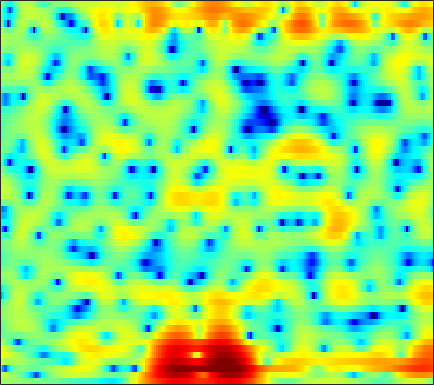

The file beside this chart, header and first rows:
1.4182, 1.3697, 1.3068, 1.2391, 1.1838, 1.0895, 0.97924, 0.87067, 0.7266, 0.55851, 0.38247, 0.24357, 0.056026, -0.10715, -0.21622, -0.33942, -0.43625, -0.47974, -0.51969, -0.5475, -0.56872, -0.5943, -0.65356, -0.73604
3.432, 3.025, 2.508, 2.018, 1.667, 1.2, 0.7044, 0.2875, -0.3702, -1.188, -2.232, -3.217, -4.888, -7.15, -9.409, -13.33, -15.7, -13.28, -9.213, -6.162, -3.915, -2.59, -1.173, -0.06508
-6.224, -11.05, -13.96, -8.228, -5.32, -2.829, -1.298, -0.5612, 0.02366, 0.2527, 0.2123, 0.03832, -0.3366, -0.801, -1.147, -1.484, -1.614, -1.545, -1.232, -0.7423, -0.1683, 0.278, 0.8389, 1.345
3.085, 2.591, 2.174, 1.989, 1.957, 1.991, 2.026, 2.022, 1.946, 1.77, 1.5, 1.241, 0.8197, 0.3362, -0.03564, -0.5243, -0.9755, -1.278, -1.633, -1.905, -2.108, -2.234, -2.395, -2.602
5.682, 5.238, 4.656, 4.088, 3.674, 3.138, 2.614, 2.22, 1.685, 1.12, 0.5011, -0.01088, -0.8072, -1.769, -2.627, -4.025, -5.749, -7.335, -9.819, -12.14, -12.43, -11.05, -8.812, -6.956
4.956, 4.322, 3.362, 2.276, 1.392, 0.1805, -0.9571, -1.661, -2.255, -2.429, -2.306, -2.144, -2.017, -2.057, -2.239, -2.71, -3.411, -4.046, -4.871, -5.371, -5.221, -4.655, -3.545, -2.299
1.682, 1.075, -0.000321, -1.477, -2.941, -5.591, -9.559, -13.9, -16.48, -10.84, -6.972, -5.048, -3.254, -2.049, -1.429, -0.8937, -0.5663, -0.3994, -0.2232, -0.07331, 0.1208, 0.3156, 0.6342, 1.029
-1.249, -0.9518, -0.7283, -0.7029, -0.7901, -0.9964, -1.209, -1.296, -1.249, -0.9677, -0.539, -0.1903, 0.2289, 0.5565, 0.7301, 0.8394, 0.8188, 0.7171, 0.4828, 0.1623, -0.2067, -0.4714, -0.7536, -0.8727
-2.992, -1.701, -0.4025, 0.5428, 1.072, 1.6, 1.983, 2.204, 2.424, 2.576, 2.667, 2.689, 2.644, 2.483, 2.273, 1.872, 1.296, 0.7224, -0.2477, -1.516, -3.168, -4.734, -7.418, -10.74
-1.129, -0.4238, 0.4285, 1.144, 1.592, 2.075, 2.444, 2.646, 2.823, 2.883, 2.836, 2.734, 2.514, 2.184, 1.855, 1.305, 0.6109, -0.01793, -1.007, -2.195, -3.622, -4.854, -6.61, -8.182
0.1877, 0.5467, 1.02, 1.459, 1.753, 2.087, 2.334, 2.45, 2.515, 2.47, 2.309, 2.115, 1.777, 1.357, 0.9901, 0.4581, -0.1117, -0.5519, -1.146, -1.753, -2.361, -2.796, -3.338, -3.812
0.03721, 0.4174, 0.9633, 1.506, 1.886, 2.307, 2.597, 2.707, 2.713, 2.548, 2.213, 1.838, 1.185, 0.4053, -0.2192, -1.043, -1.726, -2.087, -2.348, -2.374, -2.246, -2.126, -2.008, -1.965
-3.147, -2.084, -0.6305, 0.6962, 1.548, 2.445, 3.064, 3.347, 3.454, 3.25, 2.712, 2.071, 0.8351, -0.9209, -2.672, -5.747, -9.475, -11.02, -8.807, -5.726, -3.481, -2.276, -1.137, -0.4014
-11.41, -7.675, -4.117, -1.552, -0.1033, 1.336, 2.33, 2.831, 3.17, 3.15, 2.777, 2.288, 1.324, -0.03415, -1.295, -3.204, -4.924, -5.502, -4.951, -3.563, -2.215, -1.439, -0.6744, -0.1642
-7.49, -5.617, -3.327, -1.436, -0.3, 0.886, 1.727, 2.147, 2.469, 2.569, 2.458, 2.273, 1.921, 1.491, 1.147, 0.7194, 0.3547, 0.1522, -0.03123, -0.1777, -0.4025, -0.6629, -1.198, -1.961
-2.077, -1.238, -0.2184, 0.6108, 1.098, 1.561, 1.79, 1.796, 1.628, 1.338, 1.031, 0.8324, 0.7063, 0.7736, 0.915, 1.156, 1.389, 1.504, 1.531, 1.329, 0.8472, 0.2646, -0.9553, -2.906
0.2314, 0.5739, 0.938, 1.152, 1.19, 1.013, 0.5044, -0.1198, -1.347, -3.143, -5.424, -7.088, -7.598, -5.669, -3.842, -1.78, -0.2538, 0.5716, 1.315, 1.709, 1.795, 1.657, 1.262, 0.6927
-0.9061, -0.5222, -0.1415, 0.07237, 0.08784, -0.1489, -0.7166, -1.366, -2.645, -4.502, -6.891, -8.674, -9.229, -7.055, -5.07, -2.821, -1.125, -0.1587, 0.7833, 1.428, 1.819, 1.967, 2.039, 2.007
-3.186, -2.362, -1.506, -0.9153, -0.643, -0.468, -0.4939, -0.6458, -0.9625, -1.341, -1.694, -1.845, -1.817, -1.516, -1.15, -0.5582, 0.04947, 0.4704, 0.9517, 1.315, 1.556, 1.671, 1.728, 1.677
-3.733, -2.758, -1.72, -0.9543, -0.5223, -0.08833, 0.1987, 0.3179, 0.402, 0.4313, 0.4144, 0.4002, 0.4038, 0.4405, 0.4987, 0.6039, 0.7252, 0.8245, 0.953, 1.056, 1.112, 1.122, 1.053, 0.8835
-2.029, -1.487, -0.8243, -0.2394, 0.1618, 0.6129, 0.9621, 1.178, 1.364, 1.438, 1.422, 1.341, 1.162, 0.9232, 0.7271, 0.4681, 0.2618, 0.158, 0.1072, 0.1466, 0.2382, 0.2884, 0.2982, 0.1992
-0.795, -0.6917, -0.4133, 0.0393, 0.4636, 1.057, 1.602, 1.952, 2.276, 2.389, 2.29, 2.06, 1.522, 0.7294, -0.0229, -1.152, -2.201, -2.728, -2.838, -2.32, -1.512, -0.9405, -0.3232, 0.04357
-2.937, -3.716, -3.861, -2.776, -1.578, 0.0531, 1.476, 2.289, 3.059, 3.475, 3.474, 3.199, 2.427, 1.076, -0.4374, -3.433, -8.69, -17.14, -15, -6.925, -3.375, -1.746, -0.3659, 0.3909
-8.382, -13.33, -17.8, -9.3, -5.526, -2.164, 0.1539, 1.431, 2.649, 3.412, 3.753, 3.734, 3.359, 2.6, 1.789, 0.4528, -0.9251, -1.684, -1.985, -1.577, -0.9679, -0.6028, -0.4196, -0.553
-5.162, -5.718, -5.736, -4.781, -3.713, -2.013, -0.4424, 0.6008, 1.782, 2.608, 3.17, 3.408, 3.489, 3.361, 3.148, 2.759, 2.312, 1.969, 1.509, 0.9994, 0.4061, -0.2001, -1.362, -3.041
-8.681, -9.644, -8.844, -6.669, -4.929, -2.845, -1.133, -0.07675, 1.053, 1.884, 2.462, 2.761, 3.02, 3.131, 3.142, 3.083, 2.929, 2.741, 2.406, 1.921, 1.244, 0.5521, -0.6197, -2.167
-10.33, -12.79, -10.77, -6.929, -4.682, -2.483, -0.9823, -0.1481, 0.5727, 1.05, 1.294, 1.391, 1.484, 1.591, 1.708, 1.904, 2.109, 2.236, 2.316, 2.262, 1.999, 1.701, 1.129, 0.3958
-0.3991, -0.6578, -0.6328, -0.328, 0.01088, 0.4079, 0.6437, 0.6384, 0.3966, -0.1773, -0.9995, -1.721, -2.602, -2.909, -2.588, -1.604, -0.3888, 0.4616, 1.366, 1.976, 2.309, 2.375, 2.22, 1.829
3.371, 3.195, 2.945, 2.688, 2.457, 2.035, 1.479, 0.868, -0.1839, -1.781, -4.067, -6.591, -12.32, -38.55, -14.87, -7.525, -3.757, -1.883, -0.09431, 1.089, 1.848, 2.145, 2.235, 1.986
3.812, 3.592, 3.211, 2.755, 2.343, 1.696, 0.9145, 0.231, -0.8449, -2.095, -3.5, -4.591, -5.833, -6.328, -5.979, -4.786, -3.28, -2.161, -0.862, 0.1952, 0.9613, 1.332, 1.584, 1.518
3.146, 2.819, 2.317, 1.718, 1.235, 0.539, -0.236, -0.8485, -1.748, -2.62, -3.495, -4.058, -4.575, -4.726, -4.572, -3.977, -3.091, -2.318, -1.258, -0.2759, 0.5365, 1.023, 1.467, 1.677
2.152, 1.591, 0.8038, 0.02348, -0.5436, -1.257, -1.965, -2.531, -3.348, -4.341, -5.485, -6.421, -7.607, -8.298, -8.107, -6.884, -5.059, -3.655, -1.925, -0.4896, 0.6597, 1.352, 2.029, 2.482
0.4621, -0.7032, -2.309, -3.639, -4.325, -4.72, -4.785, -4.851, -5.126, -5.885, -7.215, -8.834, -12.55, -21.29, -24.85, -12.23, -6.922, -4.279, -1.723, 0.1386, 1.49, 2.251, 2.963, 3.419
-1.343, -3.742, -8.258, -15.87, -18.73, -11.94, -8.379, -6.882, -5.795, -5.362, -5.394, -5.588, -5.881, -5.792, -5.252, -3.858, -2.063, -0.7237, 0.8603, 2.123, 3.058, 3.51, 3.865, 3.917
-0.4275, -1.992, -4.314, -6.29, -7.094, -6.894, -6.246, -5.716, -5.322, -4.897, -4.399, -3.859, -2.907, -1.81, -0.8961, 0.3277, 1.523, 2.319, 3.214, 3.848, 4.194, 4.234, 3.992, 3.367
0.3144, -0.1376, -0.8331, -1.612, -2.2, -3.146, -4.228, -5.376, -7.328, -9.535, -9.646, -7.693, -4.514, -1.84, -0.2174, 1.509, 2.796, 3.518, 4.168, 4.485, 4.421, 4.159, 3.438, 2.307
-1.097, -0.6218, -0.3306, -0.4326, -0.7089, -1.44, -2.618, -3.893, -6.227, -9.057, -9.57, -7.258, -3.768, -1.013, 0.5716, 2.154, 3.25, 3.8, 4.195, 4.218, 3.889, 3.4, 2.454, 1.156
-2.605, -1.659, -0.8235, -0.3477, -0.2202, -0.2232, -0.4551, -0.6928, -0.977, -1.12, -0.8712, -0.4311, 0.398, 1.326, 1.971, 2.694, 3.19, 3.385, 3.39, 3.08, 2.467, 1.778, 0.5708, -0.971
-2.399, -1.744, -1.022, -0.4534, -0.1317, 0.1925, 0.4403, 0.591, 0.7856, 1.024, 1.313, 1.569, 1.942, 2.315, 2.555, 2.787, 2.861, 2.791, 2.502, 1.967, 1.141, 0.3346, -1.057, -2.824
-2.164, -1.733, -1.212, -0.7353, -0.3989, -0.007472, 0.3782, 0.6459, 0.9846, 1.337, 1.67, 1.916, 2.217, 2.477, 2.625, 2.72, 2.677, 2.535, 2.175, 1.598, 0.7715, -0.01489, -1.31, -2.912
-2.448, -2.224, -1.902, -1.558, -1.25, -0.8344, -0.4038, -0.07888, 0.3623, 0.7985, 1.236, 1.559, 1.975, 2.34, 2.572, 2.786, 2.869, 2.826, 2.594, 2.147, 1.471, 0.7903, -0.3221, -1.703
-3.725, -3.938, -3.982, -3.704, -3.343, -2.719, -2.139, -1.727, -1.236, -0.7654, -0.2116, 0.2726, 0.9974, 1.745, 2.268, 2.87, 3.299, 3.485, 3.538, 3.358, 2.929, 2.447, 1.56, 0.4
-7.737, -9.893, -11.64, -9.954, -8.064, -6.132, -5.035, -4.71, -4.8, -5.076, -4.898, -4.093, -2.36, -0.4574, 0.8002, 2.161, 3.138, 3.641, 4.045, 4.172, 4.045, 3.806, 3.285, 2.547
-7.586, -10.05, -12.22, -10.35, -8.429, -6.647, -6.023, -6.386, -8.166, -12.54, -28.31, -15.31, -7.18, -3.063, -1.029, 0.8518, 2.092, 2.704, 3.2, 3.415, 3.439, 3.353, 3.168, 2.904
-2.04, -2.423, -2.744, -2.772, -2.675, -2.548, -2.606, -2.818, -3.303, -3.848, -3.914, -3.435, -2.251, -0.9104, -0.04, 0.8071, 1.295, 1.444, 1.4, 1.174, 0.9036, 0.7486, 0.6967, 0.839
0.8398, 0.7999, 0.7415, 0.6912, 0.7077, 0.713, 0.7254, 0.7379, 0.7526, 0.781, 0.8784, 0.9805, 1.137, 1.232, 1.211, 0.9667, 0.3858, -0.2991, -1.575, -3.228, -5.032, -5.987, -6.042, -4.784
1.622, 1.514, 1.399, 1.368, 1.408, 1.564, 1.792, 1.974, 2.203, 2.408, 2.521, 2.537, 2.431, 2.125, 1.73, 0.9378, -0.2532, -1.485, -3.721, -7.008, -12.18, -18.8, -17.75, -11.17
0.9659, 0.3609, -0.2852, -0.5019, -0.3488, 0.2594, 1.07, 1.679, 2.404, 2.955, 3.298, 3.418, 3.371, 3.078, 2.678, 1.887, 0.7956, -0.2304, -1.902, -3.809, -5.761, -6.975, -8.053, -8.435
-0.858, -3.067, -6.941, -9.534, -7.491, -3.658, -0.8149, 0.7291, 2.241, 3.26, 3.912, 4.184, 4.295, 4.152, 3.883, 3.301, 2.489, 1.728, 0.5052, -0.9127, -2.542, -3.91, -6.086, -8.943
-0.5236, -2.356, -5.029, -6.375, -5.476, -3.069, -0.856, 0.4842, 1.796, 2.718, 3.321, 3.584, 3.724, 3.646, 3.466, 3.065, 2.485, 1.933, 1.071, 0.01177, -1.247, -2.373, -4.11, -6.149
1.278, 0.6315, -0.03948, -0.3843, -0.3763, -0.06334, 0.4457, 0.8509, 1.344, 1.718, 1.934, 2.007, 1.986, 1.839, 1.661, 1.37, 1.011, 0.7056, 0.236, -0.3114, -0.959, -1.484, -2.229, -2.942
2.29, 1.938, 1.534, 1.236, 1.127, 1.079, 1.104, 1.119, 1.151, 1.087, 0.9, 0.6842, 0.3119, -0.09108, -0.3707, -0.6466, -0.768, -0.7739, -0.7545, -0.7299, -0.7725, -0.8543, -1.035, -1.275
2.869, 2.425, 1.887, 1.534, 1.387, 1.342, 1.389, 1.435, 1.368, 1.104, 0.5799, -0.04874, -1.195, -2.579, -3.555, -4.249, -3.805, -2.985, -1.765, -0.7774, -0.09499, 0.1878, 0.3304, 0.236
2.53, 1.359, -0.06223, -0.8196, -0.7869, -0.08002, 0.8728, 1.515, 2.012, 2.087, 1.612, 0.8161, -1.049, -4.329, -8.789, -26.75, -9.395, -4.747, -1.254, 0.7022, 1.788, 2.18, 2.273, 1.96
-0.1948, -3.037, -9.17, -24.89, -12.19, -5.441, -1.951, -0.2542, 1.342, 2.245, 2.541, 2.428, 1.869, 0.9486, 0.3001, -0.1445, 0.2651, 0.9713, 1.966, 2.707, 3.05, 3.04, 2.601, 1.679
-1.209, -3.26, -5.867, -7.453, -7.433, -5.95, -3.789, -2.154, -0.262, 1.176, 2.147, 2.592, 2.892, 2.928, 2.881, 2.812, 2.765, 2.77, 2.737, 2.636, 2.36, 1.987, 1.179, -0.1214
-0.8644, -3.014, -6.719, -12.18, -16, -10.88, -5.834, -3.253, -0.6901, 1.097, 2.316, 2.901, 3.33, 3.46, 3.359, 3.074, 2.658, 2.298, 1.849, 1.468, 1.162, 0.9138, 0.4986, -0.149
0.6528, -0.7629, -2.949, -5.002, -5.715, -4.71, -2.652, -1.131, 0.5585, 1.777, 2.58, 2.923, 3.035, 2.77, 2.324, 1.369, 0.06022, -1.105, -2.578, -3.399, -3.116, -2.414, -1.401, -0.5983
